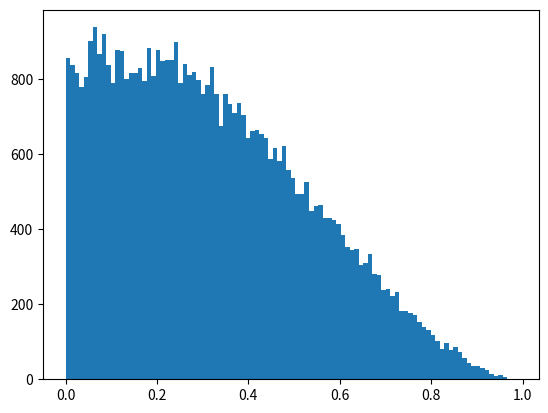
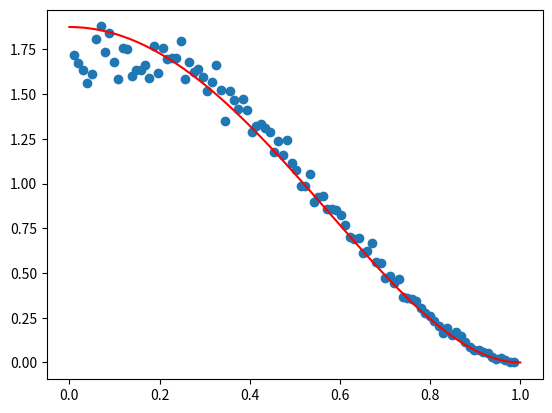

The script that saved these images, in order:
# coding: utf-8
# # Ziggurat
# ## Rejection method from 20 level Ziggurat: שיטת הדחייה עבור זיגורט של 20 רמות

#import packages
import numpy as np
from numpy import random as rn

import matplotlib
#matplotlib.use("Agg")
import matplotlib.pyplot as plt

# In[224]:

def zig():
                   #X - axis           #Y - axis
    X=np.array([[               0,   1.875000000000000],  #Level Zero
               [0.243700966784892,   1.658900379046860],
               [0.326107066633865,   1.497408366341702],
               [0.384904660677814,   1.360585688083304],
               [0.432611507516508,   1.238851324495972],
               [0.473788396832940,   1.127696878966890],
               [0.510671893321394,   1.024570610932918],
               [0.544552878330669,   0.927860651912006],
               [0.576262880271060,   0.836472349192757],
               [0.606385282511440,   0.749623792562287],
               [0.635361459557960,   0.666736035119904],
               [0.663551251394990,   0.587369616267762],
               [0.691272577868383,   0.511185939619582],
               [0.718832774671270,   0.437923160843028],
               [0.746560490929985,   0.367381406775015],
               [0.774848504999009,   0.299414976939616],
               [0.804227184885832,   0.233931382828638],
               [0.835520550158683,   0.170900393898353],
               [0.870266300345544,   0.110385943864877],
               [0.912363601081001,   0.052663686548078],
               [1.000000000000000,                   0]])   #level 20

    s=0    # flag

    while (s==0):
        u1 = rn.rand(1)                # use to choose Ziggurat level and the number in this level
        n  = int(np.ceil(19*u1))       # Ziggurat level
        x  = X[n+1,0]*(1+19*u1-n)      # number in the level 
        if (x<X[n,0]):                 # in this case certainly keep
            s=1
        else:                           # in this case need to test whether to reject
            u2 = rn.rand(1)
            if (15/8*(1-x**2)**2 > X[n+1,1]+u2*(X[n,1]-X[n+1,1])):
                s=1

    return(x)

#For each method can run, say, 50000 times and make a histogram of the results, using code like this:
M = np.zeros(50000)
n = 50000             #num of simulations
for i in range(0,n):
    M[i]=zig()

Axis = plt.hist(M,100)   #plot hist & saving axis values
Ym = Axis[0]
Ym = Ym*100 / n  
Xm = Axis[1][1:] 

x=np.linspace(0,1,201) #the values are: [0,0.005,0.010...,1]
y=15/8*(1-x**2)**2     #reject CDF

fig, ax = plt.subplots()
ax.plot(x, y, color='red')
ax.scatter(Xm,Ym)
plt.show()
